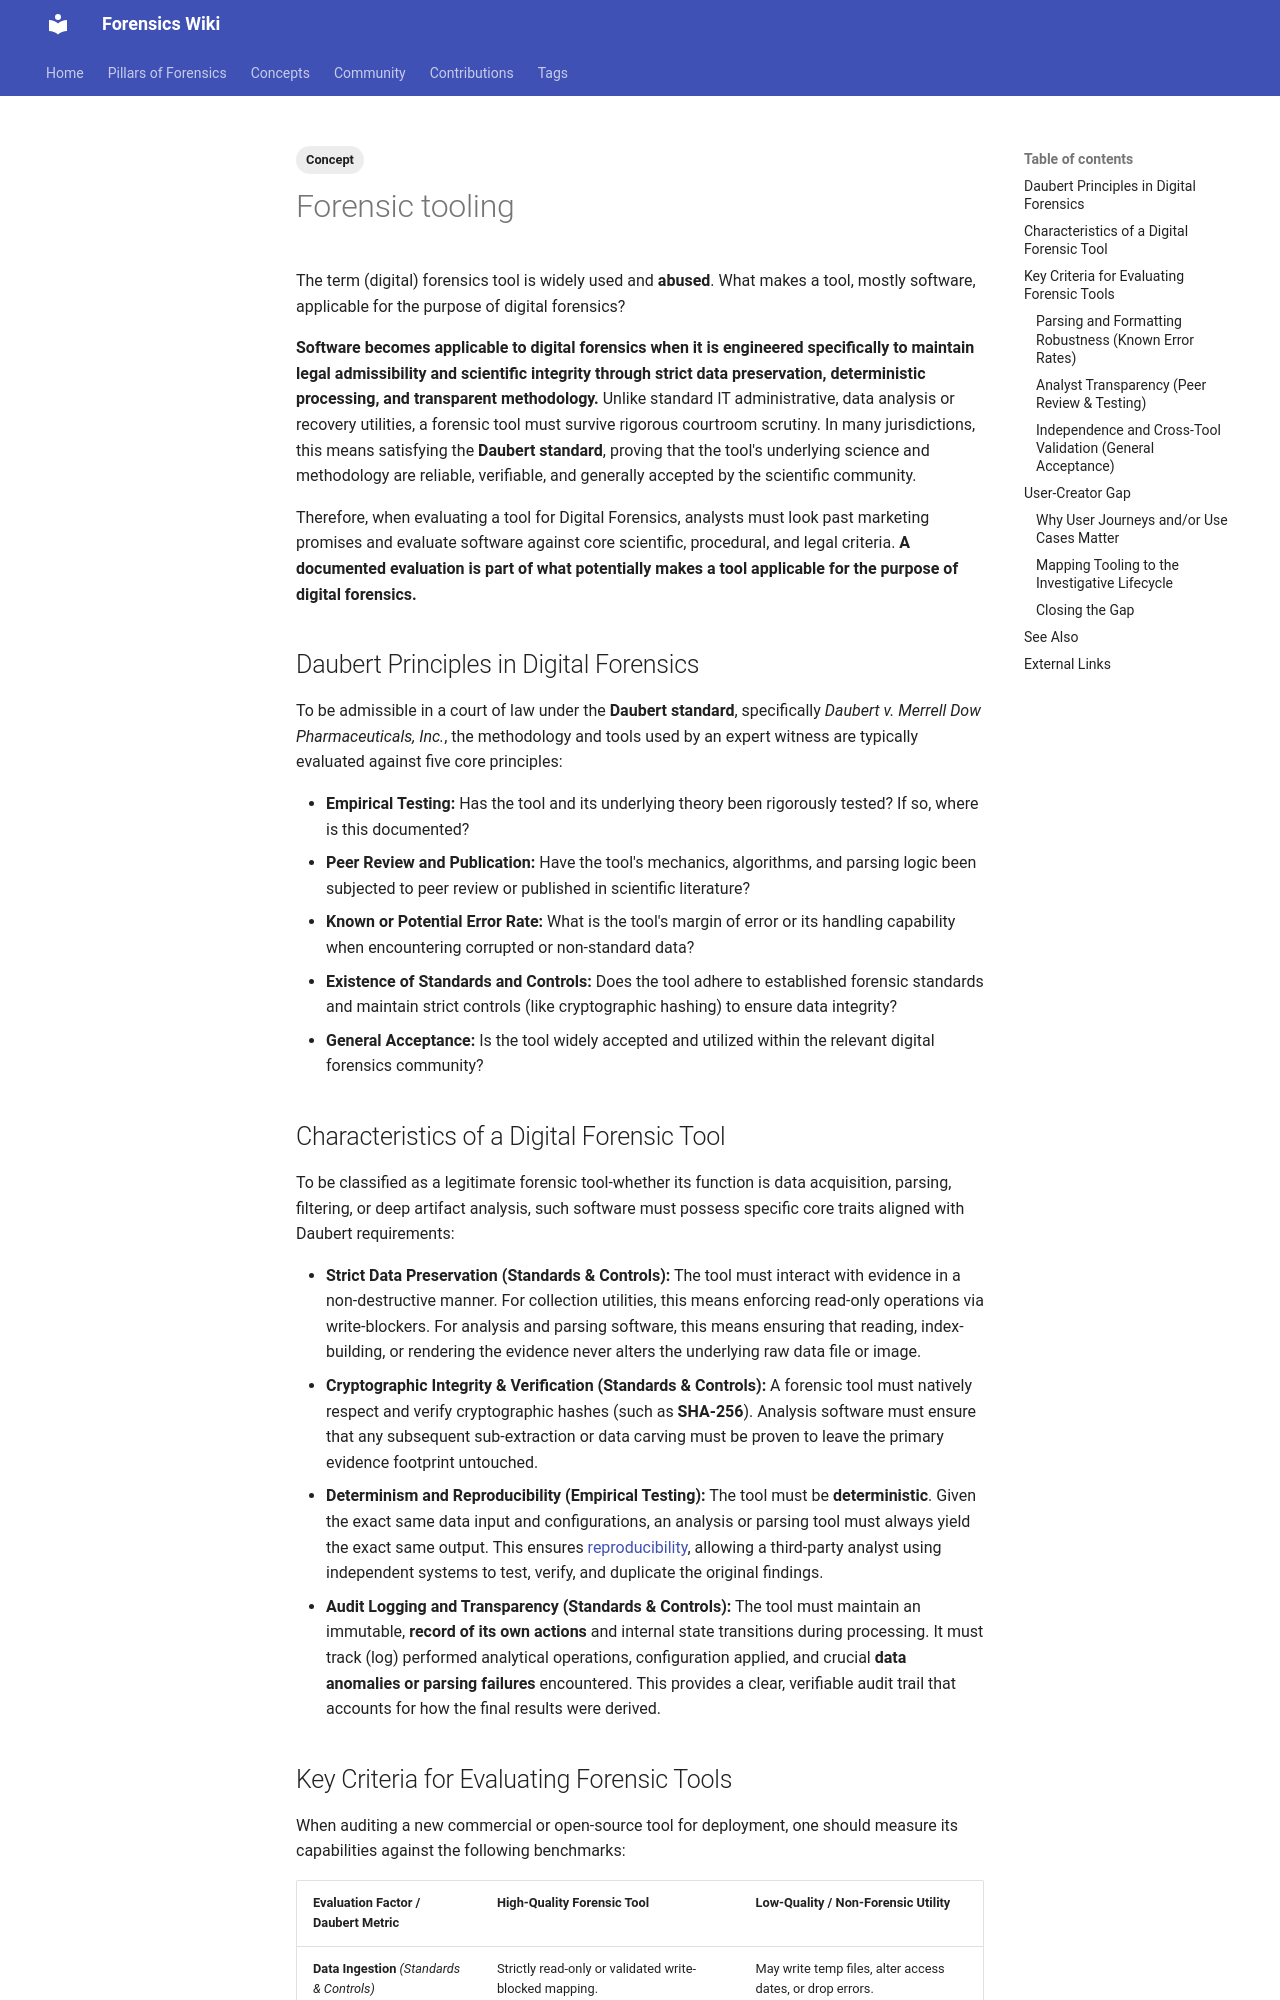

repository: forensicswiki/wiki · page: forensic_tooling/index.html · generator: mkdocs

---
tags:
  - Concept
---
The term (digital) forensics tool is widely used and **abused**. What makes a tool, mostly
software, applicable for the purpose of digital forensics?

**Software becomes applicable to digital forensics when it is engineered specifically to maintain
legal admissibility and scientific integrity through strict data preservation, deterministic
processing, and transparent methodology.** Unlike standard IT administrative, data analysis or
recovery utilities, a forensic tool must survive rigorous courtroom scrutiny. In many
jurisdictions, this means satisfying the **Daubert standard**, proving that the tool's underlying
science and methodology are reliable, verifiable, and generally accepted by the scientific
community.

Therefore, when evaluating a tool for Digital Forensics, analysts must look past marketing
promises and evaluate software against core scientific, procedural, and legal criteria. **A
documented evaluation is part of what potentially makes a tool applicable for the purpose of
digital forensics.**

## Daubert Principles in Digital Forensics

To be admissible in a court of law under the **Daubert standard**, specifically *Daubert v. Merrell
Dow Pharmaceuticals, Inc.*, the methodology and tools used by an expert witness are typically
evaluated against five core principles:

* **Empirical Testing:** Has the tool and its underlying theory been rigorously tested? If so,
  where is this documented?
* **Peer Review and Publication:** Have the tool's mechanics, algorithms, and parsing logic been
  subjected to peer review or published in scientific literature?
* **Known or Potential Error Rate:** What is the tool's margin of error or its handling capability
  when encountering corrupted or non-standard data?
* **Existence of Standards and Controls:** Does the tool adhere to established forensic standards
  and maintain strict controls (like cryptographic hashing) to ensure data integrity?
* **General Acceptance:** Is the tool widely accepted and utilized within the relevant digital
  forensics community?

## Characteristics of a Digital Forensic Tool

To be classified as a legitimate forensic tool-whether its function is data acquisition, parsing,
filtering, or deep artifact analysis, such software must possess specific core traits aligned with
Daubert requirements:

* **Strict Data Preservation (Standards &amp; Controls):** The tool must interact with evidence in a
  non-destructive manner. For collection utilities, this means enforcing read-only operations via
  write-blockers. For analysis and parsing software, this means ensuring that reading,
  index-building, or rendering the evidence never alters the underlying raw data file or image.
* **Cryptographic Integrity &amp; Verification (Standards &amp; Controls):** A forensic tool must natively
  respect and verify cryptographic hashes (such as **SHA-256**). Analysis software must ensure that
  any subsequent sub-extraction or data carving must be proven to leave the primary evidence footprint
  untouched.
* **Determinism and Reproducibility (Empirical Testing):** The tool must be **deterministic**.
  Given the exact same data input and configurations, an analysis or parsing tool must always yield
  the exact same output. This ensures [reproducibility](reproducibility.md), allowing a third-party
  analyst using independent systems to test, verify, and duplicate the original findings.
* **Audit Logging and Transparency (Standards &amp; Controls):** The tool must maintain an immutable,
  **record of its own actions** and internal state transitions during processing. It must track
  (log) performed analytical operations, configuration applied, and crucial **data anomalies or
  parsing failures** encountered. This provides a clear, verifiable audit trail that accounts for
  how the final results were derived.
